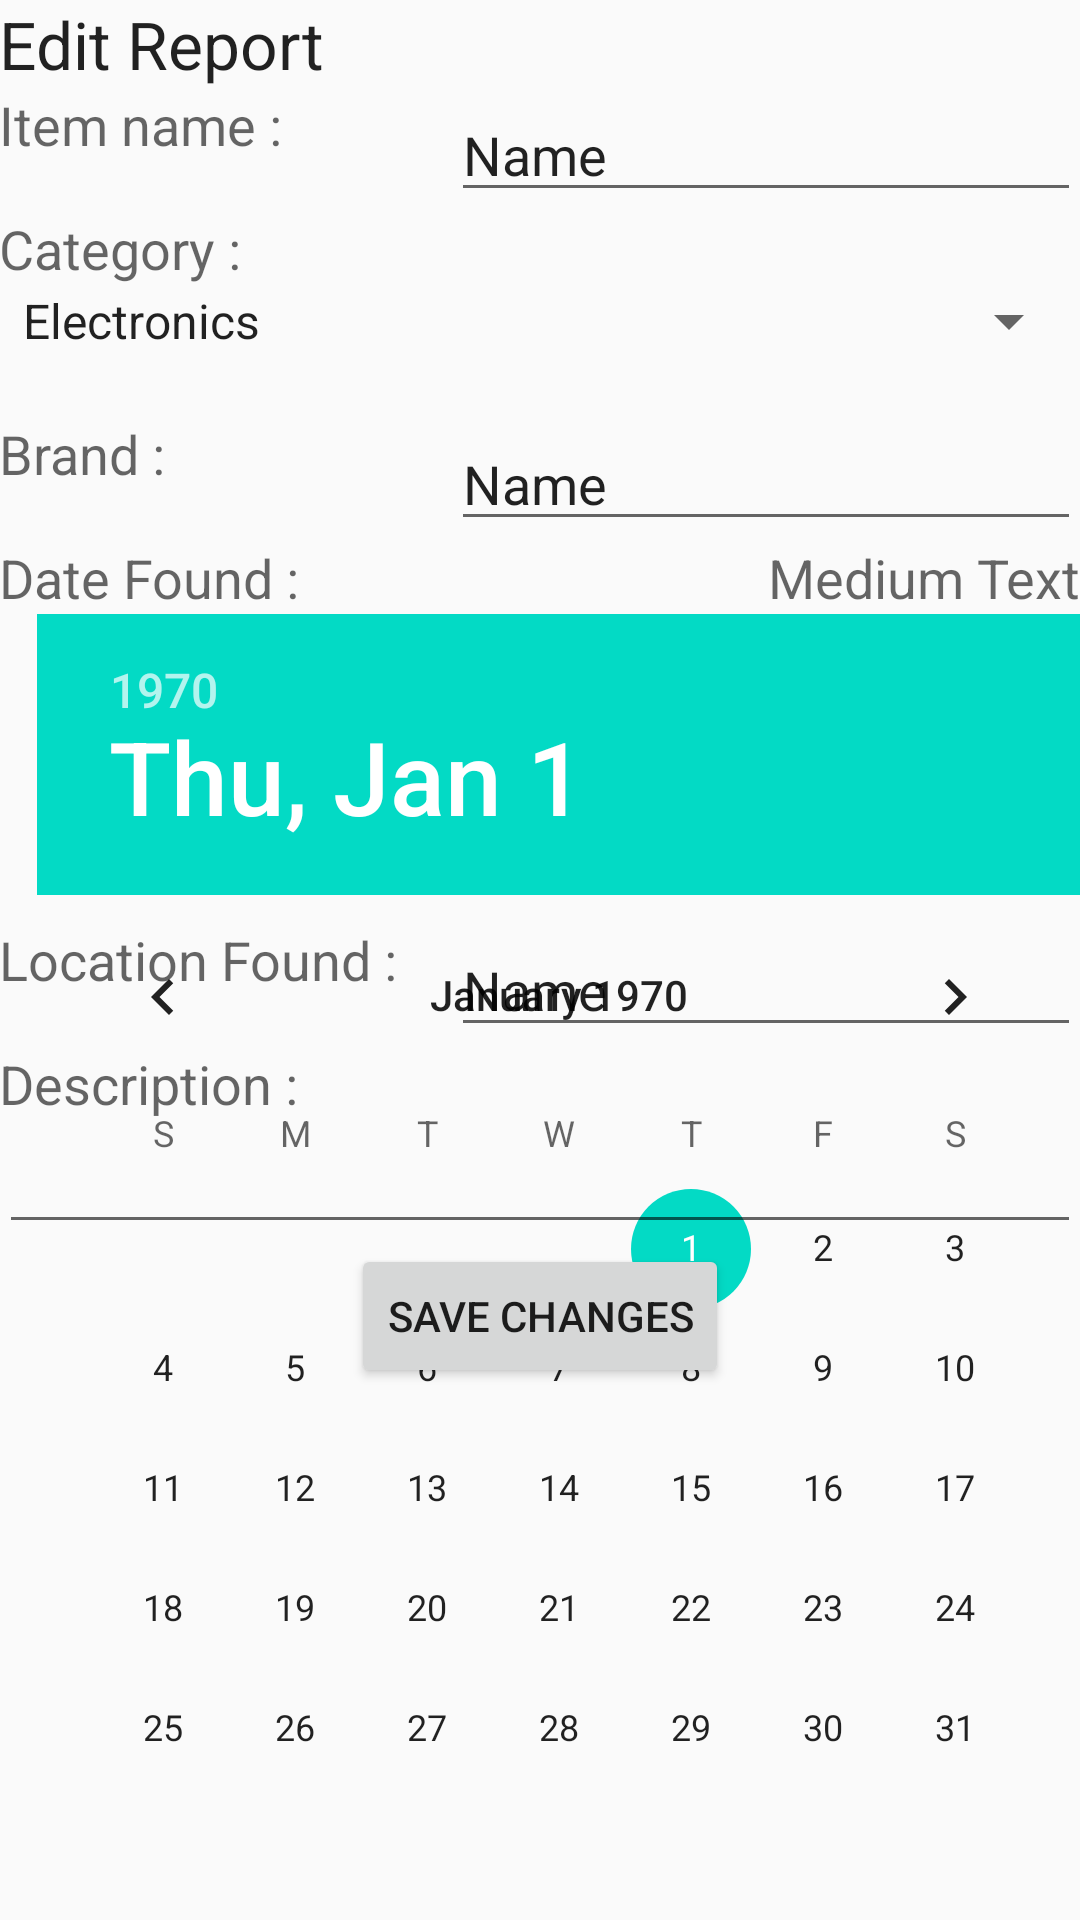

This screen was rendered from an Android layout file. Write that file and the resources it references.
<!-- AndroidManifest.xml: application theme AppTheme -->
<!-- res/layout/activity_editactivity.xml -->
<?xml version="1.0" encoding="utf-8"?>
<ScrollView xmlns:android="http://schemas.android.com/apk/res/android"
    xmlns:tools="http://schemas.android.com/tools"
    android:layout_width="match_parent"
    android:layout_height="match_parent"
    android:fillViewport="true">
<RelativeLayout
    android:layout_width="match_parent"
    android:layout_height="match_parent"
    android:paddingBottom="@dimen/activity_vertical_margin"
    android:paddingLeft="@dimen/activity_horizontal_margin"
    android:paddingRight="@dimen/activity_horizontal_margin"
    android:paddingTop="@dimen/activity_vertical_margin"
    tools:context="com.vishalsah.lostandfound.editactivity">

    <TextView
        android:layout_width="wrap_content"
        android:layout_height="wrap_content"
        android:textAppearance="?android:attr/textAppearanceLarge"
        android:text="Edit Report"
        android:id="@+id/textView27"
        android:layout_alignParentTop="true"
        android:layout_alignParentStart="true" />

    <TextView
        android:layout_width="wrap_content"
        android:layout_height="wrap_content"
        android:textAppearance="?android:attr/textAppearanceMedium"
        android:text="Item name :"
        android:id="@+id/textView28"
        android:layout_below="@+id/textView27"
        android:layout_alignParentStart="true" />

    <EditText
        android:layout_width="wrap_content"
        android:layout_height="wrap_content"
        android:inputType="textPersonName"
        android:text="Name"
        android:ems="10"
        android:id="@+id/editText4"
        android:layout_alignTop="@+id/textView28"
        android:layout_alignParentEnd="true" />

    <TextView
        android:layout_width="wrap_content"
        android:layout_height="wrap_content"
        android:textAppearance="?android:attr/textAppearanceMedium"
        android:text="Category :"
        android:id="@+id/textView29"
        android:layout_below="@+id/editText4"
        android:layout_alignParentStart="true" />

    <Spinner
        android:layout_width="wrap_content"
        android:layout_height="wrap_content"
        android:id="@+id/spinner"
        android:layout_alignParentStart="true"
        android:layout_below="@+id/textView29"
        android:layout_alignEnd="@+id/editText4"
        android:entries="@array/category" />

    <TextView
        android:layout_width="wrap_content"
        android:layout_height="wrap_content"
        android:textAppearance="?android:attr/textAppearanceMedium"
        android:text="Brand :"
        android:id="@+id/textView30"
        android:layout_below="@+id/spinner"
        android:layout_alignParentStart="true"
        android:layout_marginTop="20dp" />

    <EditText
        android:layout_width="wrap_content"
        android:layout_height="wrap_content"
        android:inputType="textPersonName"
        android:text="Name"
        android:ems="10"
        android:id="@+id/editText5"
        android:layout_alignTop="@+id/textView30"
        android:layout_alignEnd="@+id/editText4" />

    <TextView
        android:layout_width="wrap_content"
        android:layout_height="wrap_content"
        android:textAppearance="?android:attr/textAppearanceMedium"
        android:id="@+id/textView31"
        android:text="Date Found :"
        android:layout_below="@+id/editText5"
        android:layout_alignParentStart="true" />

    <DatePicker
        android:layout_width="wrap_content"
        android:layout_height="wrap_content"
        android:id="@+id/datePicker"
        android:layout_below="@+id/textView32"
        android:layout_alignEnd="@+id/editText5" />

    <TextView
        android:layout_width="wrap_content"
        android:layout_height="wrap_content"
        android:textAppearance="?android:attr/textAppearanceMedium"
        android:text="Medium Text"
        android:id="@+id/textView32"
        android:layout_below="@+id/editText5"
        android:layout_alignEnd="@+id/editText5" />

    <TextView
        android:layout_width="wrap_content"
        android:layout_height="wrap_content"
        android:textAppearance="?android:attr/textAppearanceMedium"
        android:text="Location Found :"
        android:id="@+id/textView33"
        android:layout_centerVertical="true"
        android:layout_alignParentStart="true" />

    <EditText
        android:layout_width="wrap_content"
        android:layout_height="wrap_content"
        android:inputType="textPersonName"
        android:text="Name"
        android:ems="10"
        android:id="@+id/editText6"
        android:layout_alignTop="@+id/textView33"
        android:layout_alignParentEnd="true" />

    <TextView
        android:layout_width="wrap_content"
        android:layout_height="wrap_content"
        android:textAppearance="?android:attr/textAppearanceMedium"
        android:text="Description :"
        android:id="@+id/textView34"
        android:layout_below="@+id/editText6"
        android:layout_alignParentStart="true" />

    <EditText
        android:layout_width="wrap_content"
        android:layout_height="wrap_content"
        android:inputType="textMultiLine"
        android:ems="10"
        android:id="@+id/editText10"
        android:layout_below="@+id/textView34"
        android:layout_alignParentStart="true"
        android:layout_alignParentEnd="true" />

    <Button
        android:layout_width="wrap_content"
        android:layout_height="wrap_content"
        android:text="Save changes"
        android:id="@+id/button21"
        android:layout_below="@+id/editText10"
        android:layout_centerHorizontal="true" />

</RelativeLayout>
</ScrollView>
<!-- resources referenced by this layout -->
<resources>
  <string-array name="category">
          <item>Electronics</item>
          <item>Baggage/Luggage</item>
          <item>Clothing</item>
          <item>Jewelry</item>
          <item>Sporting Goods</item>
          <item>Toys</item>
          <item>Identity Card</item>
          <item>Books</item>
          <item>Transportation</item>
          <item>Personal accessories</item>
          <item>Other</item>
      </string-array>
  <style name="AppTheme" parent="Theme.AppCompat.Light.DarkActionBar">
          
          <item name="colorPrimary">@android:color/background_dark</item>
          <item name="colorPrimaryDark">@color/colorPrimaryDark</item>
          <item name="colorAccent">@color/colorAccent</item>
      </style>
  <!-- not gathered from this repository: default colours our renderer supplied (Android Studio template values) -->
  <color name="colorPrimaryDark">#FF3700B3</color>
  <color name="colorAccent">#FF03DAC5</color>
</resources>
